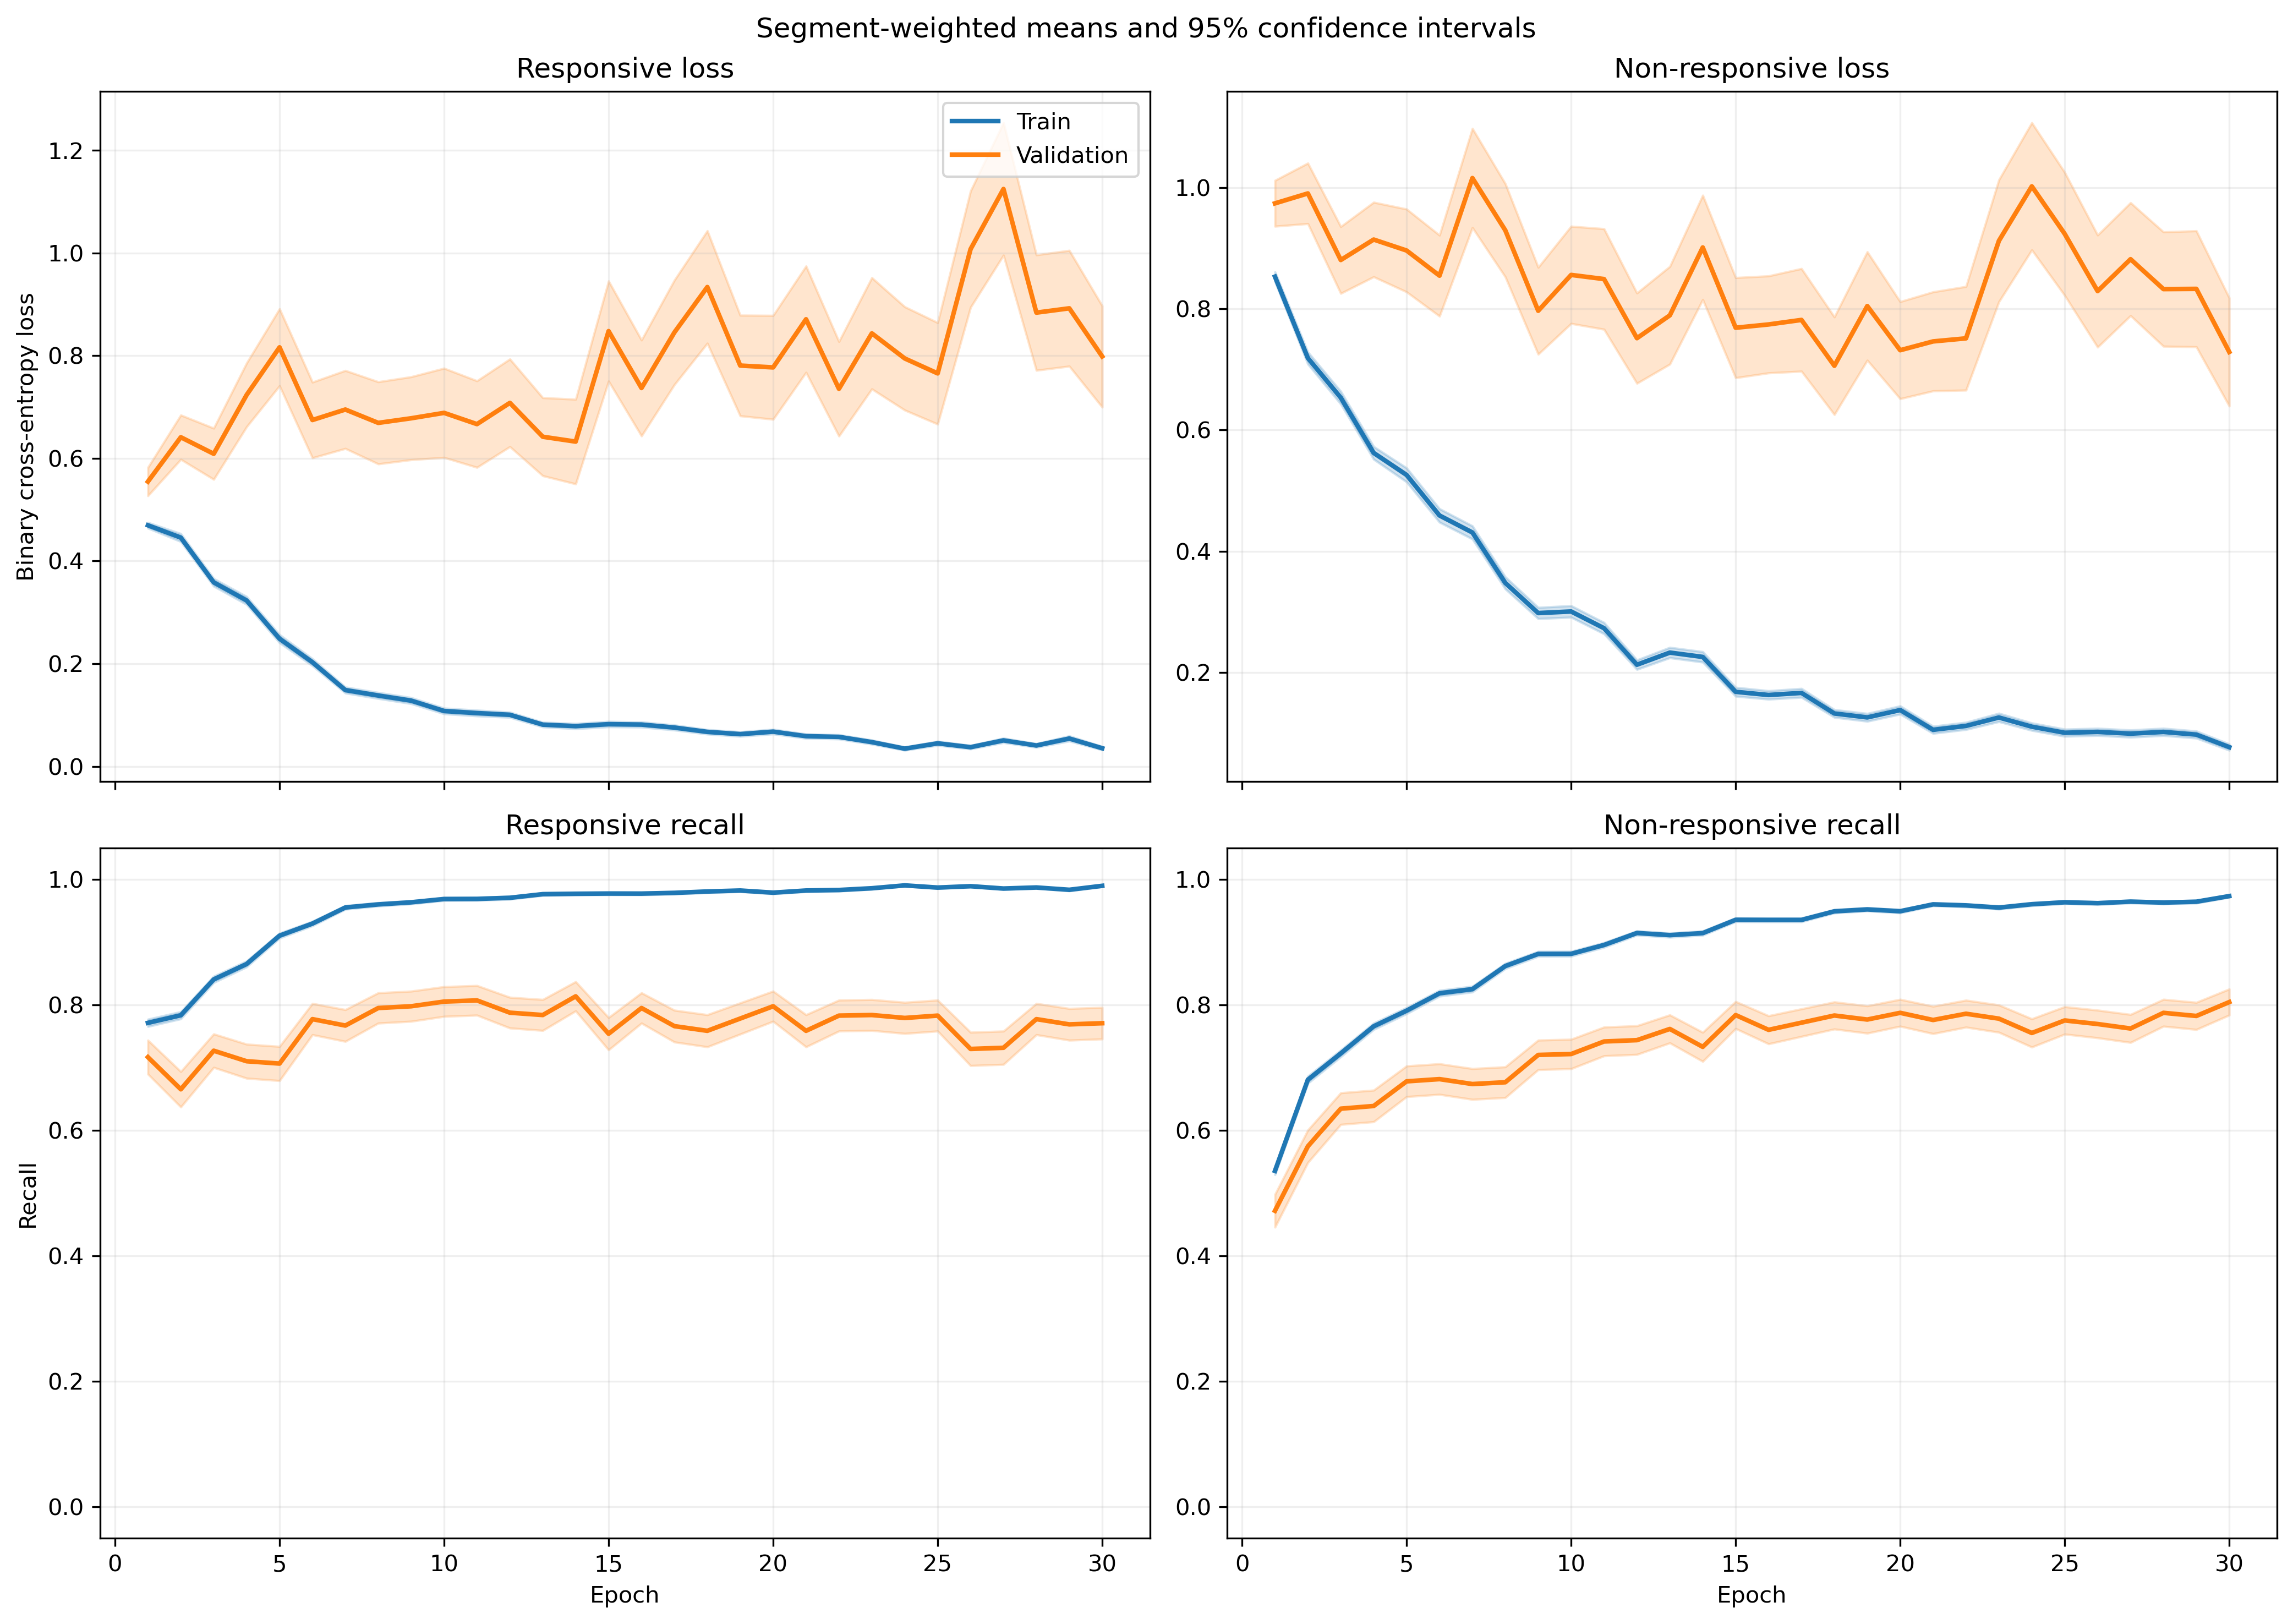

Values plotted in this chart, from the file beside it:
fold, epoch, split, r_loss, r_loss_count, r_loss_sum, r_loss_sum_sq, r_recall, r_recall_count, r_recall_sum, r_recall_sum_sq, nr_loss, nr_loss_count, nr_loss_sum, nr_loss_sum_sq, nr_recall, nr_recall_count, nr_recall_sum, nr_recall_sum_sq
1, 1, train, 0.4574, 1063, 486.2, 445.9, 0.7676, 1063, 816.0, 816.0, 0.9003, 1401, 1261, 1862, 0.5268, 1401, 738.0, 738.0
1, 1, validation, 0.1081, 10, 1.081, 0.1393, 1.0, 10, 10.0, 10.0, , 0, 0.0, 0.0, , 0, 0.0, 0.0
1, 2, train, 0.4686, 1063, 498.1, 667.5, 0.7893, 1063, 839.0, 839.0, 0.6583, 1401, 922.3, 1508, 0.6938, 1401, 972.0, 972.0
1, 2, validation, 0.1167, 10, 1.167, 0.1893, 1.0, 10, 10.0, 10.0, , 0, 0.0, 0.0, , 0, 0.0, 0.0
1, 3, train, 0.334, 1063, 355.1, 443.3, 0.8485, 1063, 902.0, 902.0, 0.7201, 1401, 1009, 1971, 0.6817, 1401, 955.0, 955.0
1, 3, validation, 0.06503, 10, 0.6503, 0.0644, 1.0, 10, 10.0, 10.0, , 0, 0.0, 0.0, , 0, 0.0, 0.0
1, 4, train, 0.3682, 1063, 391.4, 592.4, 0.8457, 1063, 899.0, 899.0, 0.4916, 1401, 688.8, 1325, 0.798, 1401, 1118, 1118
1, 4, validation, 0.05148, 10, 0.5148, 0.03079, 1.0, 10, 10.0, 10.0, , 0, 0.0, 0.0, , 0, 0.0, 0.0
1, 5, train, 0.2378, 1063, 252.8, 393.8, 0.9135, 1063, 971.0, 971.0, 0.4228, 1401, 592.3, 1307, 0.8208, 1401, 1150, 1150
1, 5, validation, 0.03781, 10, 0.3781, 0.01808, 1.0, 10, 10.0, 10.0, , 0, 0.0, 0.0, , 0, 0.0, 0.0
1, 6, train, 0.2428, 1063, 258.1, 309.9, 0.9106, 1063, 968.0, 968.0, 0.3087, 1401, 432.4, 913.5, 0.8829, 1401, 1237, 1237
1, 6, validation, 0.05271, 10, 0.5271, 0.06197, 1.0, 10, 10.0, 10.0, , 0, 0.0, 0.0, , 0, 0.0, 0.0
1, 7, train, 0.1174, 1063, 124.8, 113.7, 0.9633, 1063, 1024, 1024, 0.3969, 1401, 556.1, 1189, 0.8344, 1401, 1169, 1169
1, 7, validation, 0.03907, 10, 0.3907, 0.02406, 1.0, 10, 10.0, 10.0, , 0, 0.0, 0.0, , 0, 0.0, 0.0
1, 8, train, 0.1537, 1063, 163.3, 335.1, 0.9511, 1063, 1011, 1011, 0.2371, 1401, 332.2, 809, 0.9108, 1401, 1276, 1276
1, 8, validation, 0.01326, 10, 0.1326, 0.003001, 1.0, 10, 10.0, 10.0, , 0, 0.0, 0.0, , 0, 0.0, 0.0
1, 9, train, 0.08855, 1063, 94.12, 168.9, 0.9774, 1063, 1039, 1039, 0.3595, 1401, 503.7, 1281, 0.8537, 1401, 1196, 1196
1, 9, validation, 0.03477, 10, 0.3477, 0.01978, 1.0, 10, 10.0, 10.0, , 0, 0.0, 0.0, , 0, 0.0, 0.0
1, 10, train, 0.1401, 1063, 148.9, 287.8, 0.9558, 1063, 1016, 1016, 0.2959, 1401, 414.6, 1033, 0.8815, 1401, 1235, 1235
1, 10, validation, 0.01931, 10, 0.1931, 0.01772, 1.0, 10, 10.0, 10.0, , 0, 0.0, 0.0, , 0, 0.0, 0.0
1, 11, train, 0.07603, 1063, 80.81, 111.6, 0.9784, 1063, 1040, 1040, 0.2869, 1401, 402, 986, 0.8908, 1401, 1248, 1248
1, 11, validation, 0.006738, 10, 0.06738, 0.0006598, 1.0, 10, 10.0, 10.0, , 0, 0.0, 0.0, , 0, 0.0, 0.0
1, 12, train, 0.04837, 1063, 51.41, 32.39, 0.9887, 1063, 1051, 1051, 0.2505, 1401, 351, 745.6, 0.8986, 1401, 1259, 1259
1, 12, validation, 0.01614, 10, 0.1614, 0.01126, 1.0, 10, 10.0, 10.0, , 0, 0.0, 0.0, , 0, 0.0, 0.0
1, 13, train, 0.09885, 1063, 105.1, 167.1, 0.9708, 1063, 1032, 1032, 0.1118, 1401, 156.7, 304.4, 0.9593, 1401, 1344, 1344
1, 13, validation, 0.02015, 10, 0.2015, 0.005754, 1.0, 10, 10.0, 10.0, , 0, 0.0, 0.0, , 0, 0.0, 0.0
1, 14, train, 0.06903, 1063, 73.38, 97.36, 0.9793, 1063, 1041, 1041, 0.226, 1401, 316.7, 773.1, 0.9151, 1401, 1282, 1282
1, 14, validation, 0.01376, 10, 0.1376, 0.003095, 1.0, 10, 10.0, 10.0, , 0, 0.0, 0.0, , 0, 0.0, 0.0
1, 15, train, 0.1134, 1063, 120.6, 224.8, 0.9624, 1063, 1023, 1023, 0.09275, 1401, 129.9, 239.8, 0.9636, 1401, 1350, 1350
1, 15, validation, 0.08349, 10, 0.8349, 0.5384, 0.9, 10, 9.0, 9.0, , 0, 0.0, 0.0, , 0, 0.0, 0.0
1, 16, train, 0.04979, 1063, 52.93, 71.34, 0.9897, 1063, 1052, 1052, 0.1337, 1401, 187.4, 338.2, 0.9472, 1401, 1327, 1327
1, 16, validation, 0.02031, 10, 0.2031, 0.01189, 1.0, 10, 10.0, 10.0, , 0, 0.0, 0.0, , 0, 0.0, 0.0
1, 17, train, 0.03677, 1063, 39.08, 82.99, 0.9897, 1063, 1052, 1052, 0.2036, 1401, 285.2, 725.1, 0.9186, 1401, 1287, 1287
1, 17, validation, 0.003176, 10, 0.03176, 0.0002777, 1.0, 10, 10.0, 10.0, , 0, 0.0, 0.0, , 0, 0.0, 0.0
1, 18, train, 0.03438, 1063, 36.54, 44.37, 0.9925, 1063, 1055, 1055, 0.1072, 1401, 150.1, 312.2, 0.9593, 1401, 1344, 1344
1, 18, validation, 0.005891, 10, 0.05891, 0.0007028, 1.0, 10, 10.0, 10.0, , 0, 0.0, 0.0, , 0, 0.0, 0.0
1, 19, train, 0.1649, 1063, 175.3, 300.8, 0.9407, 1063, 1000, 1000, 0.06295, 1401, 88.2, 124.8, 0.9764, 1401, 1368, 1368
1, 19, validation, 0.02466, 10, 0.2466, 0.02996, 1.0, 10, 10.0, 10.0, , 0, 0.0, 0.0, , 0, 0.0, 0.0
1, 20, train, 0.03359, 1063, 35.7, 68.23, 0.9897, 1063, 1052, 1052, 0.09518, 1401, 133.4, 301.4, 0.9665, 1401, 1354, 1354
1, 20, validation, 0.002471, 10, 0.02471, 0.0001491, 1.0, 10, 10.0, 10.0, , 0, 0.0, 0.0, , 0, 0.0, 0.0
1, 21, train, 0.04158, 1063, 44.2, 119.6, 0.9887, 1063, 1051, 1051, 0.1026, 1401, 143.8, 459.2, 0.9686, 1401, 1357, 1357
1, 21, validation, 0.001335, 10, 0.01335, 3.938003737857798e-05, 1.0, 10, 10.0, 10.0, , 0, 0.0, 0.0, , 0, 0.0, 0.0
1, 22, train, 0.02692, 1063, 28.61, 42.67, 0.9925, 1063, 1055, 1055, 0.1275, 1401, 178.6, 443.2, 0.9536, 1401, 1336, 1336
1, 22, validation, 0.001738, 10, 0.01738, 4.097586861462332e-05, 1.0, 10, 10.0, 10.0, , 0, 0.0, 0.0, , 0, 0.0, 0.0
1, 23, train, 0.02532, 1063, 26.92, 26.2, 0.9944, 1063, 1057, 1057, 0.1402, 1401, 196.4, 591.5, 0.9543, 1401, 1337, 1337
1, 23, validation, 0.002873, 10, 0.02873, 0.0001827, 1.0, 10, 10.0, 10.0, , 0, 0.0, 0.0, , 0, 0.0, 0.0
1, 24, train, 0.05717, 1063, 60.78, 126.6, 0.9821, 1063, 1044, 1044, 0.07011, 1401, 98.22, 255.7, 0.9793, 1401, 1372, 1372
1, 24, validation, 0.001673, 10, 0.01673, 3.833418418253132e-05, 1.0, 10, 10.0, 10.0, , 0, 0.0, 0.0, , 0, 0.0, 0.0
1, 25, train, 0.08749, 1063, 93, 183.5, 0.9661, 1063, 1027, 1027, 0.07697, 1401, 107.8, 278.8, 0.97, 1401, 1359, 1359
1, 25, validation, 0.006334, 10, 0.06334, 0.002993, 1.0, 10, 10.0, 10.0, , 0, 0.0, 0.0, , 0, 0.0, 0.0
1, 26, train, 0.08004, 1063, 85.09, 204, 0.9718, 1063, 1033, 1033, 0.0481, 1401, 67.39, 175.6, 0.9836, 1401, 1378, 1378
1, 26, validation, 0.0009738, 10, 0.009738, 2.205219425377436e-05, 1.0, 10, 10.0, 10.0, , 0, 0.0, 0.0, , 0, 0.0, 0.0
1, 27, train, 0.1452, 1063, 154.4, 297.6, 0.9426, 1063, 1002, 1002, 0.04055, 1401, 56.81, 79.24, 0.9843, 1401, 1379, 1379
1, 27, validation, 0.0387, 10, 0.387, 0.03893, 1.0, 10, 10.0, 10.0, , 0, 0.0, 0.0, , 0, 0.0, 0.0
1, 28, train, 0.02644, 1063, 28.11, 32.57, 0.9915, 1063, 1054, 1054, 0.1327, 1401, 185.9, 333, 0.9472, 1401, 1327, 1327
1, 28, validation, 0.002737, 10, 0.02737, 9.295444601775671e-05, 1.0, 10, 10.0, 10.0, , 0, 0.0, 0.0, , 0, 0.0, 0.0
1, 29, train, 0.02341, 1063, 24.88, 37.66, 0.9934, 1063, 1056, 1056, 0.08539, 1401, 119.6, 268.7, 0.9693, 1401, 1358, 1358
1, 29, validation, 0.002569, 10, 0.02569, 0.0002058, 1.0, 10, 10.0, 10.0, , 0, 0.0, 0.0, , 0, 0.0, 0.0
1, 30, train, 0.02828, 1063, 30.06, 62.81, 0.9915, 1063, 1054, 1054, 0.09007, 1401, 126.2, 384, 0.9729, 1401, 1363, 1363
1, 30, validation, 0.001862, 10, 0.01862, 9.32808322886558e-05, 1.0, 10, 10.0, 10.0, , 0, 0.0, 0.0, , 0, 0.0, 0.0
... 1,140 more rows
